Run: headless pygame with SDL's dummy video driver; simulated clock (each Clock.tick advances the game by its frame time, no real sleeping); random seed 0; keys injected as events and as key.get_pressed() state; no mouse input.
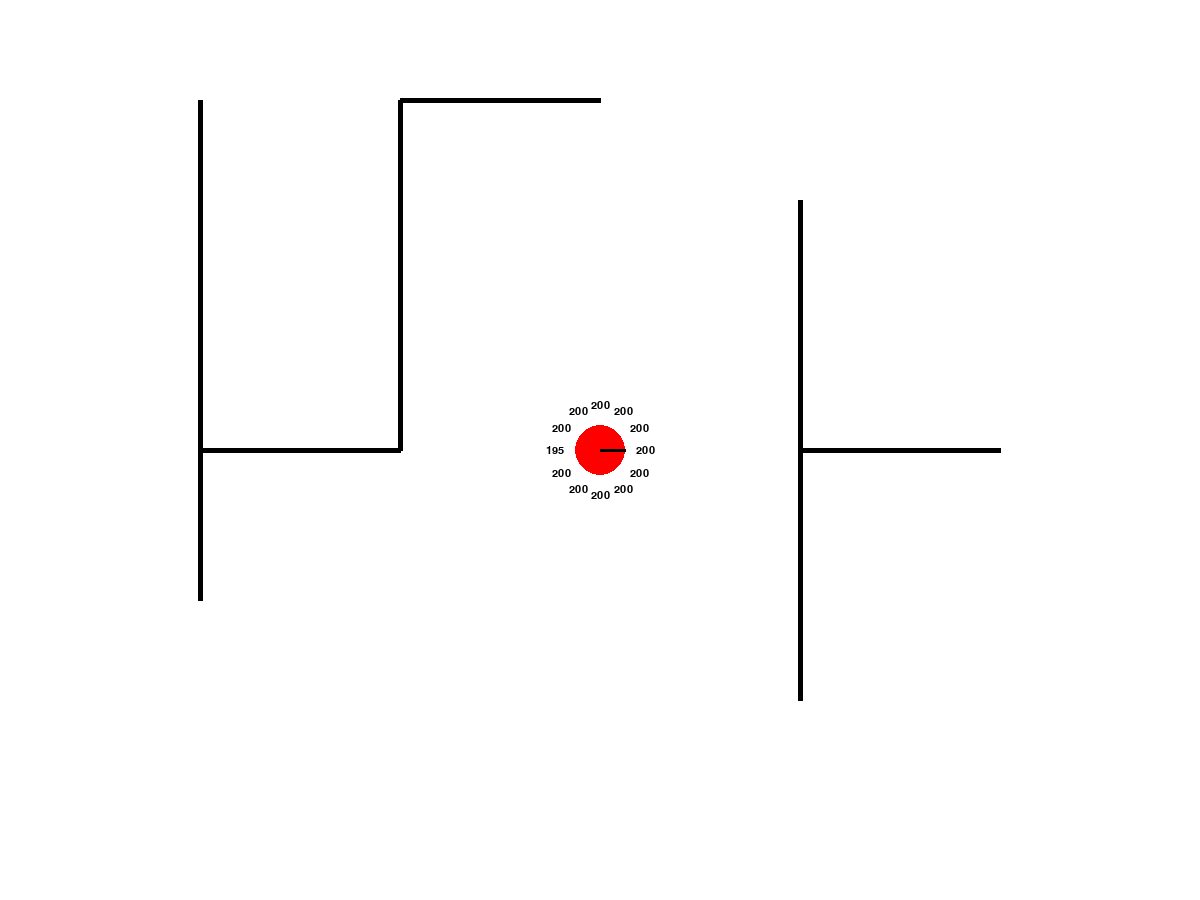
Frame 1 of 4 · flips 1–60 · no input
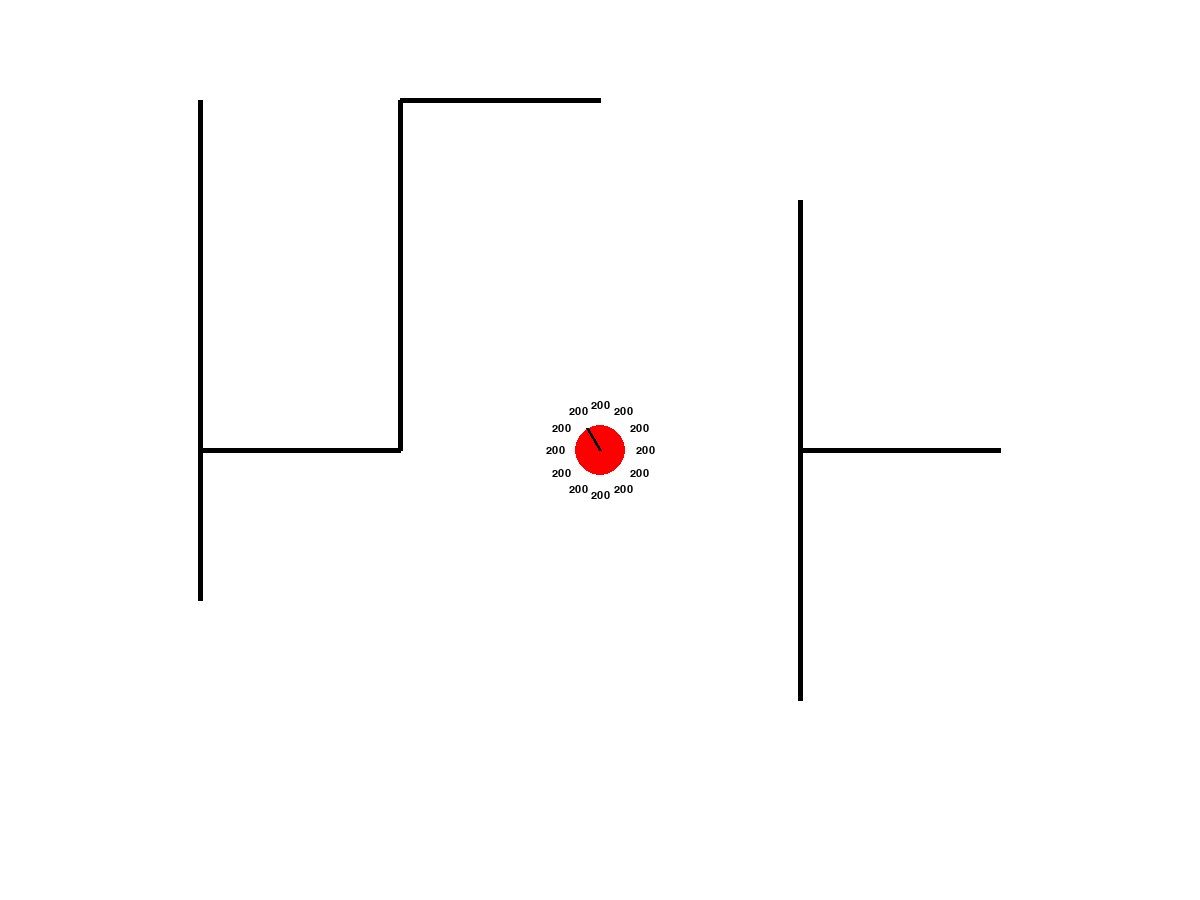
Frame 2 of 4 · flips 61–180 · tapped SPACE, RETURN · held RIGHT (→), D
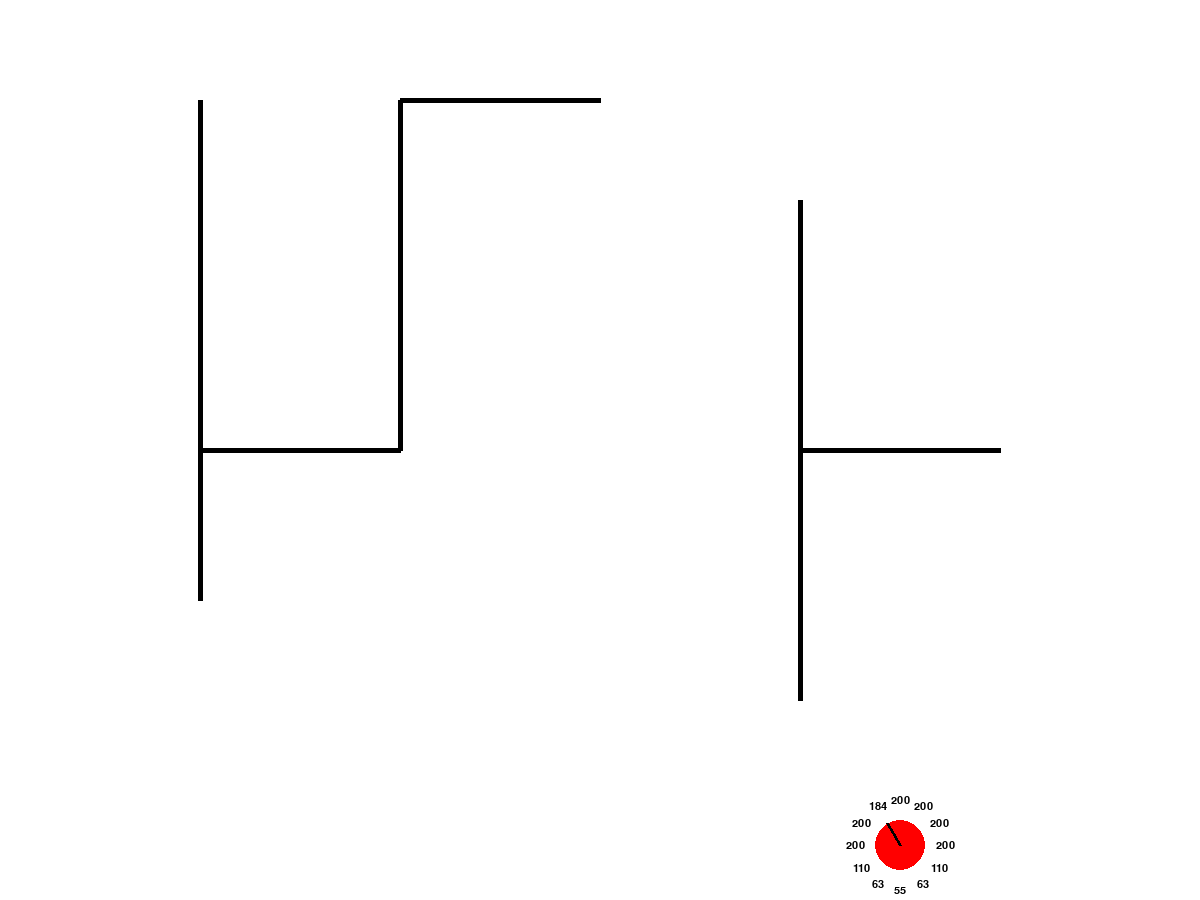
Frame 3 of 4 · flips 181–300 · held DOWN (↓), S
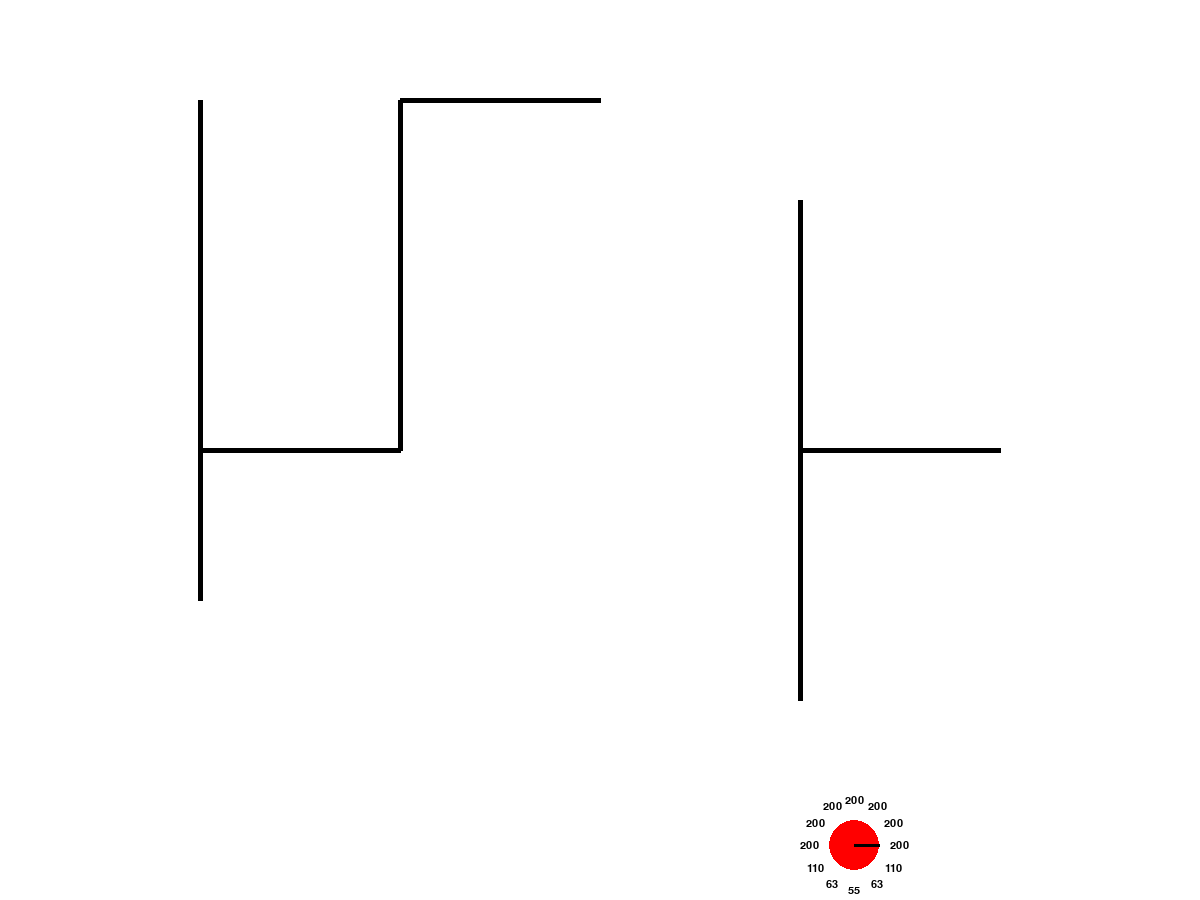
Frame 4 of 4 · flips 301–420 · held LEFT (←), A, UP (↑), W

The pygame program that drew these frames:

import pygame
import sys
import math

pygame.init()

# Setup display
WIDTH, HEIGHT = 1200, 900
screen = pygame.display.set_mode((WIDTH, HEIGHT))
pygame.display.set_caption("ARS assignment")
RED = (255, 0, 0)
WHITE = (255, 255, 255)
BLACK = (0, 0, 0)

CIRCLE_RADIUS = 25
CIRCLE_SPEED = 5
ROTATION_SPEED = 5 
MARGIN = 30

WALLS = [ #x, y, width, height -> from walls in frame
    (200, 100, 5, 500),  
    (200, 450, 200, 5),  
    (400, 100, 5, 350),  
    (400, 100, 200, 5),   
    (800, 200, 5, 500), 
    (800, 450, 200, 5),  
]

NUM_SENSORS = 12
SENSOR_ANGLE_STEP = 360 / NUM_SENSORS
MAX_SENSOR_DISTANCE = 200
font = pygame.font.SysFont(None, 16)

def draw_walls(screen):
    pygame.draw.line(screen, BLACK, (200, 100), (200, 600), 5)  
    pygame.draw.line(screen, BLACK, (200, 450), (400, 450), 5)  
    pygame.draw.line(screen, BLACK, (400, 450), (400, 100), 5)  
    pygame.draw.line(screen, BLACK, (400, 100), (600, 100), 5)

    pygame.draw.line(screen, BLACK, (800, 200), (800, 700), 5)
    pygame.draw.line(screen, BLACK, (800, 450), (1000, 450), 5)

def get_wall_segments():
    segments = []
    for (x, y, w, h) in WALLS:
        segments.append((x, y, x+w, y))       # top
        segments.append((x, y, x, y+h))       # left
        segments.append((x+w, y, x+w, y+h))   # right
        segments.append((x, y+h, x+w, y+h))   # bottom

    segments.append((0, 0, WIDTH, 0))         # top
    segments.append((WIDTH, 0, WIDTH, HEIGHT)) # right
    segments.append((WIDTH, HEIGHT, 0, HEIGHT)) # bottom
    segments.append((0, HEIGHT, 0, 0))        # left
    return segments


def normalize_angle(angle):
    while angle < 0:
        angle += 360
    while angle >= 360:
        angle -= 360
    return angle

def angle_difference(a, b):
    diff = abs(a - b)
    if diff > 180:
        diff = 360 - diff
    return diff

def is_direction_blocked(sensors, robot_angle, target_angle, half_width=90):
    for i, dist in enumerate(sensors):
        sensor_angle = normalize_angle(robot_angle + i * SENSOR_ANGLE_STEP)
        if angle_difference(sensor_angle, target_angle) <= half_width and dist <= MARGIN:
            return True
    return False

def can_move_in_direction(sensors, robot_angle, dx, dy):
    if dx == 0 and dy == 0:
        return False

    target_angle = math.degrees(math.atan2(dy, dx))
    target_angle = normalize_angle(target_angle)

    return not is_direction_blocked(sensors, robot_angle, target_angle, half_width=45)

def line_intersection(
        line1_x1, line1_y1, line1_x2, line1_y2,
        line2_x1, line2_y1, line2_x2, line2_y2
):
    # Calculate denominator to check if lines are parallel
    denominator = (line1_x1 - line1_x2) * (line2_y1 - line2_y2) -(line1_y1 - line1_y2) * (line2_x1 - line2_x2)
    if denominator == 0:
        return None  # Lines are parallel or overlapping

    # Calculate where the intersection happens along each line
    t = ((line1_x1 - line2_x1) * (line2_y1 - line2_y2) -(line1_y1 - line2_y1) * (line2_x1 - line2_x2)) / denominator

    u = -((line1_x1 - line1_x2) * (line1_y1 - line2_y1) - (line1_y1 - line1_y2) * (line1_x1 - line2_x1)) / denominator

    # Check if intersection is within both line segments
    if 0 <= t <= 1 and 0 <= u <= 1:
        intersection_x = line1_x1 + t * (line1_x2 - line1_x1)
        intersection_y = line1_y1 + t * (line1_y2 - line1_y1)
        return intersection_x, intersection_y

    return None

def get_sensor_readings(circle_x, circle_y, angle_degrees):
    sensor_distances = []
    wall_segments = get_wall_segments()

    for sensor_index in range(NUM_SENSORS):
        # Calculate sensor angle relative to robot orientation
        angle_degrees_rel = angle_degrees + sensor_index * SENSOR_ANGLE_STEP
        angle_radians = math.radians(angle_degrees_rel)

        # End point of the sensor ray
        sensor_end_x = circle_x + math.cos(angle_radians) * MAX_SENSOR_DISTANCE
        sensor_end_y = circle_y + math.sin(angle_radians) * MAX_SENSOR_DISTANCE

        # Start with max distance (no wall detected yet)
        closest_distance = MAX_SENSOR_DISTANCE

        # Check intersection with each wall segment
        for (wall_x1, wall_y1, wall_x2, wall_y2) in wall_segments:
            intersection = line_intersection(
                circle_x, circle_y,
                sensor_end_x, sensor_end_y,
                wall_x1, wall_y1,
                wall_x2, wall_y2
            )

            if intersection:
                hit_x, hit_y = intersection

                distance_to_wall = math.sqrt(
                    (hit_x - circle_x) ** 2 +
                    (hit_y - circle_y) ** 2
                )

                # Keep the closest wall hit
                if distance_to_wall < closest_distance:
                    closest_distance = distance_to_wall

        sensor_distances.append(closest_distance)

    return sensor_distances

def draw_sensor_values(screen, cx, cy, sensors, angle_degrees):
    for i, dist in enumerate(sensors):
        angle = math.radians(angle_degrees + i * SENSOR_ANGLE_STEP)

        # Position where the text SHOULD be centered
        pos_x = cx + math.cos(angle) * (CIRCLE_RADIUS + 20)
        pos_y = cy + math.sin(angle) * (CIRCLE_RADIUS + 20)

        text = font.render(str(int(dist)), True, (0, 0, 0))
        text_rect = text.get_rect(center=(pos_x, pos_y)) 

        screen.blit(text, text_rect)

def draw_robot(screen, cx, cy, angle_degrees):
    pygame.draw.circle(screen, RED, (int(cx), int(cy)), CIRCLE_RADIUS)

    # Draw orientation line showing the robot's pose
    radians = math.radians(angle_degrees)
    line_end_x = cx + math.cos(radians) * (CIRCLE_RADIUS)
    line_end_y = cy + math.sin(radians) * (CIRCLE_RADIUS)
    pygame.draw.line(screen, BLACK, (int(cx), int(cy)), (int(line_end_x), int(line_end_y)), 3)


def main():
    # Initialize circle position and orientation
    circle_x = WIDTH // 2
    circle_y = HEIGHT // 2
    angle_degrees = 0
    running = True
    while running:
        # Handle events
        for event in pygame.event.get():
            if event.type == pygame.QUIT:
                running = False

        # Get state of all keys
        keys = pygame.key.get_pressed()

        # Rotate left/right to change pose
        if keys[pygame.K_LEFT]:
            angle_degrees = (angle_degrees - ROTATION_SPEED) % 360
        if keys[pygame.K_RIGHT]:
            angle_degrees = (angle_degrees + ROTATION_SPEED) % 360

        # Move forward/backward based on current orientation
        move_dx = 0
        move_dy = 0
        sensor_readings = get_sensor_readings(circle_x, circle_y, angle_degrees)

        if keys[pygame.K_UP]:
            move_dx += math.cos(math.radians(angle_degrees)) * CIRCLE_SPEED
            move_dy += math.sin(math.radians(angle_degrees)) * CIRCLE_SPEED

        if keys[pygame.K_DOWN]:
            move_dx -= math.cos(math.radians(angle_degrees)) * CIRCLE_SPEED
            move_dy -= math.sin(math.radians(angle_degrees)) * CIRCLE_SPEED

        if move_dx != 0 or move_dy != 0:
            if can_move_in_direction(sensor_readings, angle_degrees, move_dx, move_dy):
                circle_x += move_dx
                circle_y += move_dy
            else:
                if move_dx != 0 and can_move_in_direction(sensor_readings, angle_degrees, move_dx, 0):
                    circle_x += move_dx
                if move_dy != 0 and can_move_in_direction(sensor_readings, angle_degrees, 0, move_dy):
                    circle_y += move_dy

        # Keep circle within screen bounds with margin
        circle_x = max(CIRCLE_RADIUS + MARGIN, min(WIDTH - CIRCLE_RADIUS - MARGIN, circle_x))
        circle_y = max(CIRCLE_RADIUS + MARGIN, min(HEIGHT - CIRCLE_RADIUS - MARGIN, circle_y))

        screen.fill(WHITE)

        draw_walls(screen)
        draw_robot(screen, circle_x, circle_y, angle_degrees)

        # Reuse sensor readings from movement logic for drawing
        draw_sensor_values(screen, circle_x, circle_y, sensor_readings, angle_degrees)

        pygame.display.flip()
        pygame.time.Clock().tick(60)

    pygame.quit()
    sys.exit()

if __name__ == "__main__":
    main()
